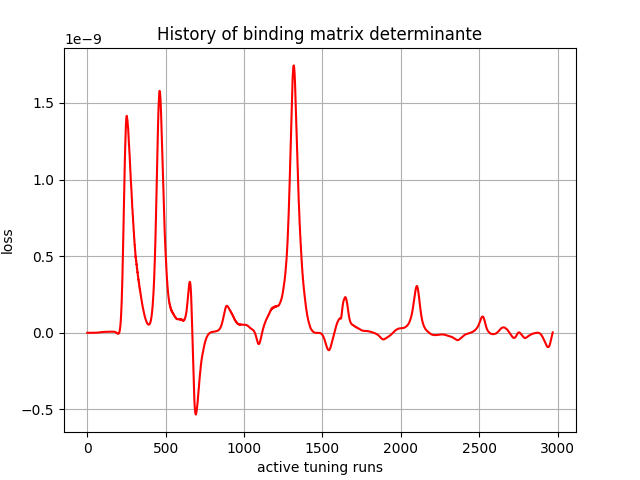

Values plotted in this chart, from the file beside it:
, 0
0, -0.0
1, 0.0
2, 1.47e-43
3, 7.792925e-39
4, 3.0605884e-35
5, 1.6811726e-32
6, 2.0415612e-30
7, 1.2658442e-28
8, 3.9388145e-27
9, 6.304529e-26
10, 7.8549646e-25
11, 7.149096e-24
12, 4.6046164e-23
13, 2.6541108e-22
14, 1.2884434e-21
15, 5.035678e-21
16, 1.8564009e-20
17, 6.1487443e-20
18, 1.753282e-19
19, 4.82132e-19
20, 1.2320019e-18
21, 2.8186467e-18
22, 6.2876025e-18
23, 1.33051886e-17
24, 2.6015125e-17
25, 4.9815066e-17
26, 9.1699694e-17
27, 1.5868594e-16
28, 2.6992288e-16
29, 4.458091e-16
30, 7.03233e-16
31, 1.0917487e-15
32, 1.657456e-15
33, 2.4335473e-15
34, 3.5201698e-15
35, 5.006239e-15
36, 6.9534963e-15
37, 9.521018e-15
38, 1.2867183e-14
39, 1.7129632e-14
40, 2.2411345e-14
41, 2.9015175e-14
42, 3.741643e-14
43, 4.7392883e-14
44, 5.950243e-14
45, 7.405173e-14
46, 9.0404904e-14
47, 1.09657854e-13
48, 1.326976e-13
49, 1.5738238e-13
50, 1.8577132e-13
51, 2.2034112e-13
52, 2.5487048e-13
53, 2.937302e-13
54, 3.4271926e-13
55, 3.8921177e-13
56, 4.4073808e-13
57, 5.074297e-13
58, 5.670361e-13
59, 6.321784e-13
... 2,910 more rows
